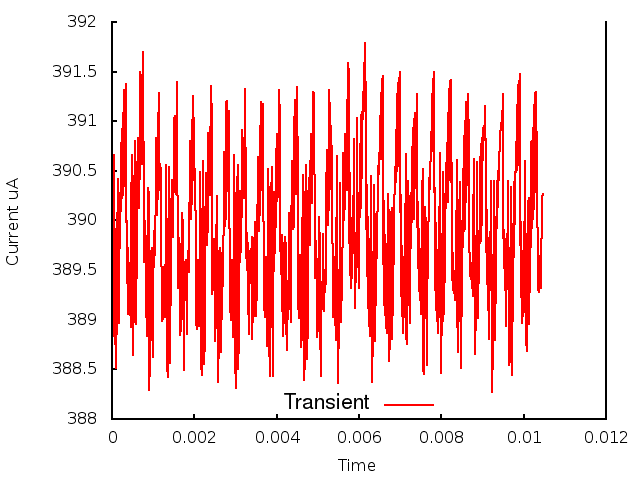

The table this chart was drawn from, first rows:
0.000000, 0.000000, 3.897024
1, 0.000010, 3.889
2, 0.000020, 3.896
3, 0.000030, 3.888
4, 0.000040, 3.901
5, 0.000050, 3.895
6, 0.000060, 3.907
7, 0.000070, 3.892
8, 0.000080, 3.89
9, 0.000090, 3.885
10, 0.000100, 3.891
11, 0.000110, 3.889
12, 0.000120, 3.899
13, 0.000130, 3.897
14, 0.000140, 3.904
15, 0.000150, 3.893
16, 0.000160, 3.89
17, 0.000170, 3.894
18, 0.000180, 3.895
19, 0.000190, 3.9
20, 0.000200, 3.899
21, 0.000210, 3.906
22, 0.000220, 3.901
23, 0.000230, 3.908
24, 0.000240, 3.902
25, 0.000250, 3.909
26, 0.000260, 3.903
27, 0.000270, 3.911
28, 0.000280, 3.904
29, 0.000290, 3.913
30, 0.000300, 3.903
31, 0.000310, 3.913
32, 0.000320, 3.904
33, 0.000330, 3.914
34, 0.000340, 3.904
35, 0.000350, 3.906
36, 0.000360, 3.894
37, 0.000370, 3.9
38, 0.000380, 3.892
39, 0.000390, 3.897
40, 0.000400, 3.891
41, 0.000410, 3.896
42, 0.000420, 3.891
43, 0.000430, 3.894
44, 0.000440, 3.892
45, 0.000450, 3.889
46, 0.000460, 3.895
47, 0.000470, 3.901
48, 0.000480, 3.907
49, 0.000490, 3.895
50, 0.000500, 3.889
51, 0.000510, 3.888
52, 0.000520, 3.886
53, 0.000530, 3.893
54, 0.000540, 3.901
55, 0.000550, 3.908
56, 0.000560, 3.906
57, 0.000570, 3.891
58, 0.000580, 3.89
59, 0.000590, 3.892
60, 0.000600, 3.896
... 986 more rows
